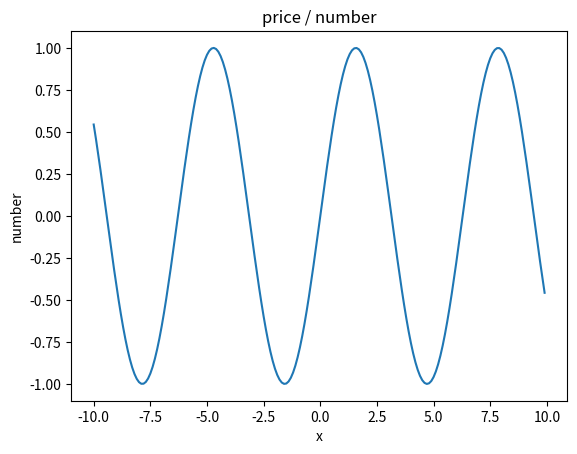

Source code (Python):
import numpy as np
import matplotlib.pyplot as plt

x = np.arange(-10, 10, 0.1)  # x座標を-10 から 10 まで 0.1 きざみで取得
y = np.sin(x)

# グラフを書く
plt.plot(x,y)
# グラフのタイトル
plt.title("price / number")
# x軸のラベル
plt.xlabel("x")
# y軸のラベル
plt.ylabel("number")
# 表示する
plt.show()